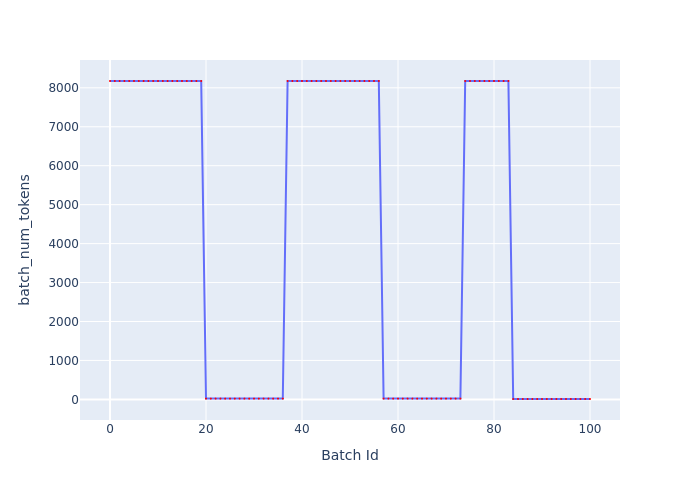

Source data for this figure (header and first rows):
Batch Id, batch_num_tokens
0, 8175
1, 8175
2, 8175
3, 8175
4, 8175
5, 8175
6, 8175
7, 8175
8, 8175
9, 8175
10, 8175
11, 8175
12, 8175
13, 8175
14, 8175
15, 8175
16, 8175
17, 8175
18, 8175
19, 8175
20, 20
21, 20
22, 20
23, 20
24, 20
25, 20
26, 20
27, 20
28, 20
29, 20
30, 20
31, 20
32, 20
33, 20
34, 20
35, 20
36, 20
37, 8175
38, 8175
39, 8175
40, 8175
41, 8175
42, 8175
43, 8175
44, 8175
45, 8175
46, 8175
47, 8175
48, 8175
49, 8175
50, 8175
51, 8175
52, 8175
53, 8175
54, 8175
55, 8175
56, 8175
57, 20
58, 20
59, 20
... 41 more rows
